Labelled photos from "House", an image-classification folder in BrunoDalI/IA_CNN. The possible labels are: cozinha, quarto, sala.

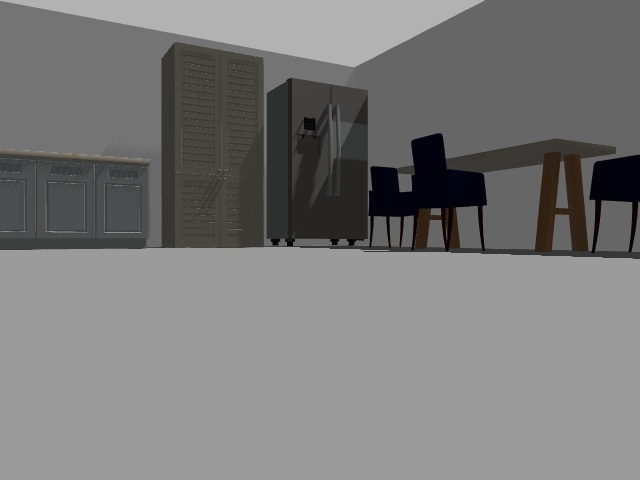
Label: cozinha

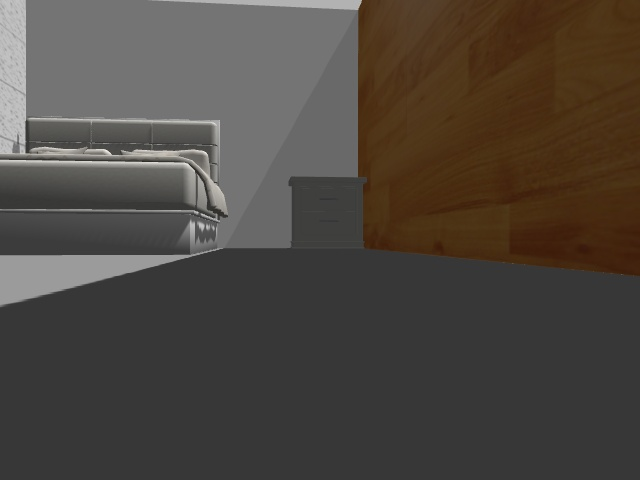
Label: quarto

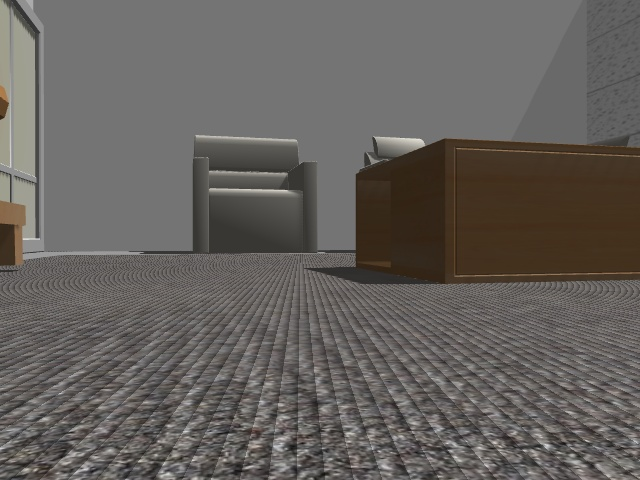
Label: sala

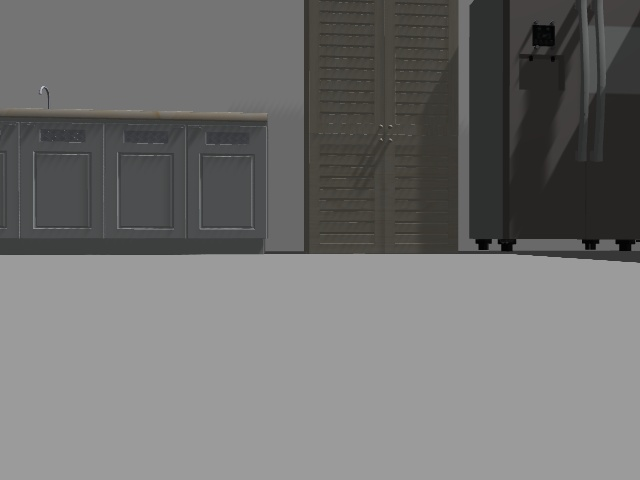
Label: cozinha

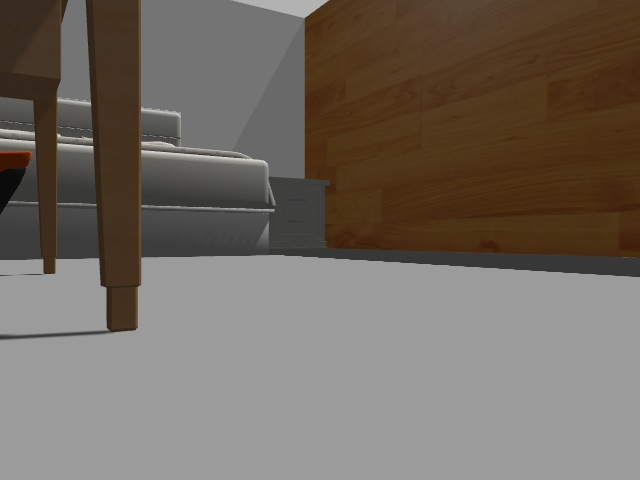
Label: quarto

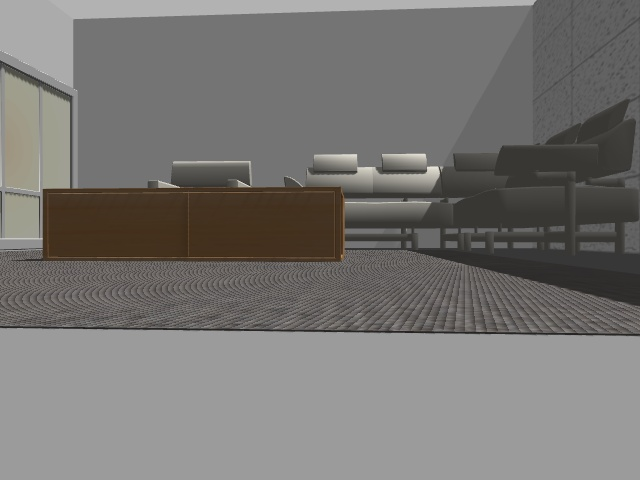
Label: sala
